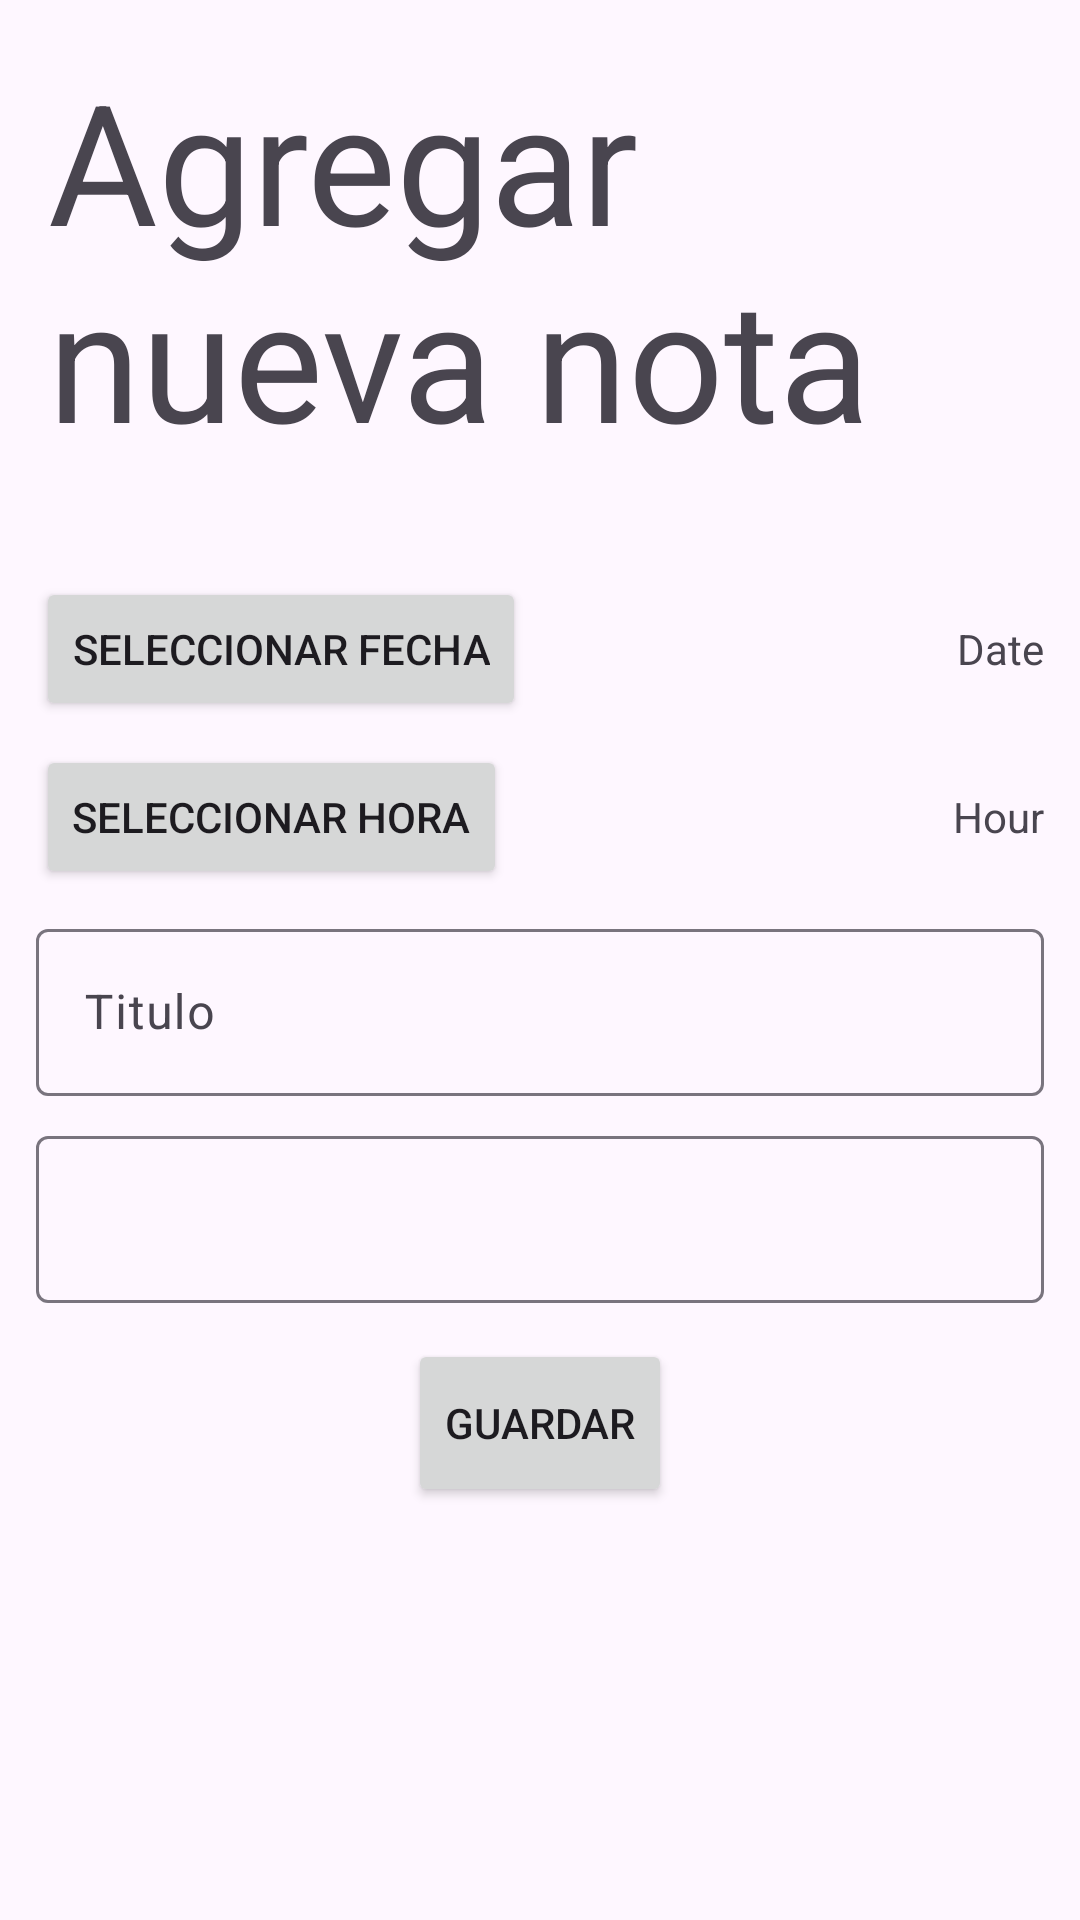

Here is an Android app screen rendered from its layout file. Give the layout XML and the strings, colors and styles it references.
<!-- AndroidManifest.xml: application theme Theme.Notes -->
<!-- res/layout/activity_add_note_screen.xml -->
<?xml version="1.0" encoding="utf-8"?>
<androidx.constraintlayout.widget.ConstraintLayout xmlns:android="http://schemas.android.com/apk/res/android"
    xmlns:app="http://schemas.android.com/apk/res-auto"
    xmlns:tools="http://schemas.android.com/tools"
    android:layout_width="match_parent"
    android:layout_height="match_parent"
    tools:context=".activities.AddNoteScreen">

    <ScrollView
        android:layout_width="match_parent"
        android:layout_height="match_parent"
        app:layout_constraintBottom_toBottomOf="parent"
        app:layout_constraintEnd_toEndOf="parent"
        app:layout_constraintStart_toStartOf="parent"
        app:layout_constraintTop_toTopOf="parent">

        <LinearLayout
            android:layout_width="match_parent"
            android:layout_height="match_parent"
            android:orientation="vertical"
            android:padding="8dp"
            app:layout_constraintBottom_toBottomOf="parent"
            app:layout_constraintEnd_toEndOf="parent"
            app:layout_constraintStart_toStartOf="parent"
            app:layout_constraintTop_toTopOf="parent">

            <TextView
                android:id="@+id/add_note_screen_title"
                android:layout_width="match_parent"
                android:layout_height="wrap_content"
                android:padding="8dp"
                android:text="Agregar nueva nota"
                android:textSize="56sp" />

            <Space
                android:layout_width="match_parent"
                android:layout_height="24dp" />

            <LinearLayout
                android:layout_width="match_parent"
                android:layout_height="wrap_content"
                android:padding="4dp"
                android:orientation="horizontal">

                <Button
                    android:id="@+id/select_date_button"
                    android:layout_width="wrap_content"
                    android:layout_height="wrap_content"
                    android:text="Seleccionar fecha" />

                <TextView
                    android:id="@+id/date_text"
                    android:layout_width="match_parent"
                    android:layout_height="wrap_content"
                    android:textAlignment="textEnd"
                    android:text="Date" />
            </LinearLayout>

            <LinearLayout
                android:layout_width="match_parent"
                android:layout_height="wrap_content"
                android:padding="4dp"
                android:orientation="horizontal">

                <Button
                    android:id="@+id/select_hour_button"
                    android:layout_width="wrap_content"
                    android:layout_height="wrap_content"
                    android:text="Seleccionar hora" />

                <TextView
                    android:id="@+id/hour_text"
                    android:layout_width="match_parent"
                    android:layout_height="wrap_content"
                    android:textAlignment="textEnd"
                    android:text="Hour" />
            </LinearLayout>

            <com.google.android.material.textfield.TextInputLayout
                android:layout_width="match_parent"
                android:layout_height="wrap_content"
                android:padding="4dp">

                <com.google.android.material.textfield.TextInputEditText
                    android:id="@+id/note_title_text_field"
                    android:layout_width="match_parent"
                    android:layout_height="wrap_content"
                    android:hint="Titulo"
                    android:inputType="text" />
            </com.google.android.material.textfield.TextInputLayout>

            <com.google.android.material.textfield.TextInputLayout
                android:layout_width="match_parent"
                android:layout_height="wrap_content"
                android:padding="4dp">

                <com.google.android.material.textfield.TextInputEditText
                    android:id="@+id/note_body_text_field"
                    android:layout_width="match_parent"
                    android:layout_height="wrap_content"
                    android:gravity="top|left"
                    android:inputType="textMultiLine"/>
            </com.google.android.material.textfield.TextInputLayout>

            <Button
                android:id="@+id/save_note_button"
                android:layout_width="wrap_content"
                android:layout_height="56dp"
                android:layout_gravity="center"
                android:layout_margin="8dp"
                android:padding="8dp"
                android:text="Guardar" />

        </LinearLayout>
    </ScrollView>


</androidx.constraintlayout.widget.ConstraintLayout>
<!-- resources referenced by this layout -->
<resources>
  <style name="Theme.Notes" parent="Base.Theme.Notes" />
  <style name="Base.Theme.Notes" parent="Theme.Material3.DayNight.NoActionBar">
          
          
      </style>
</resources>
